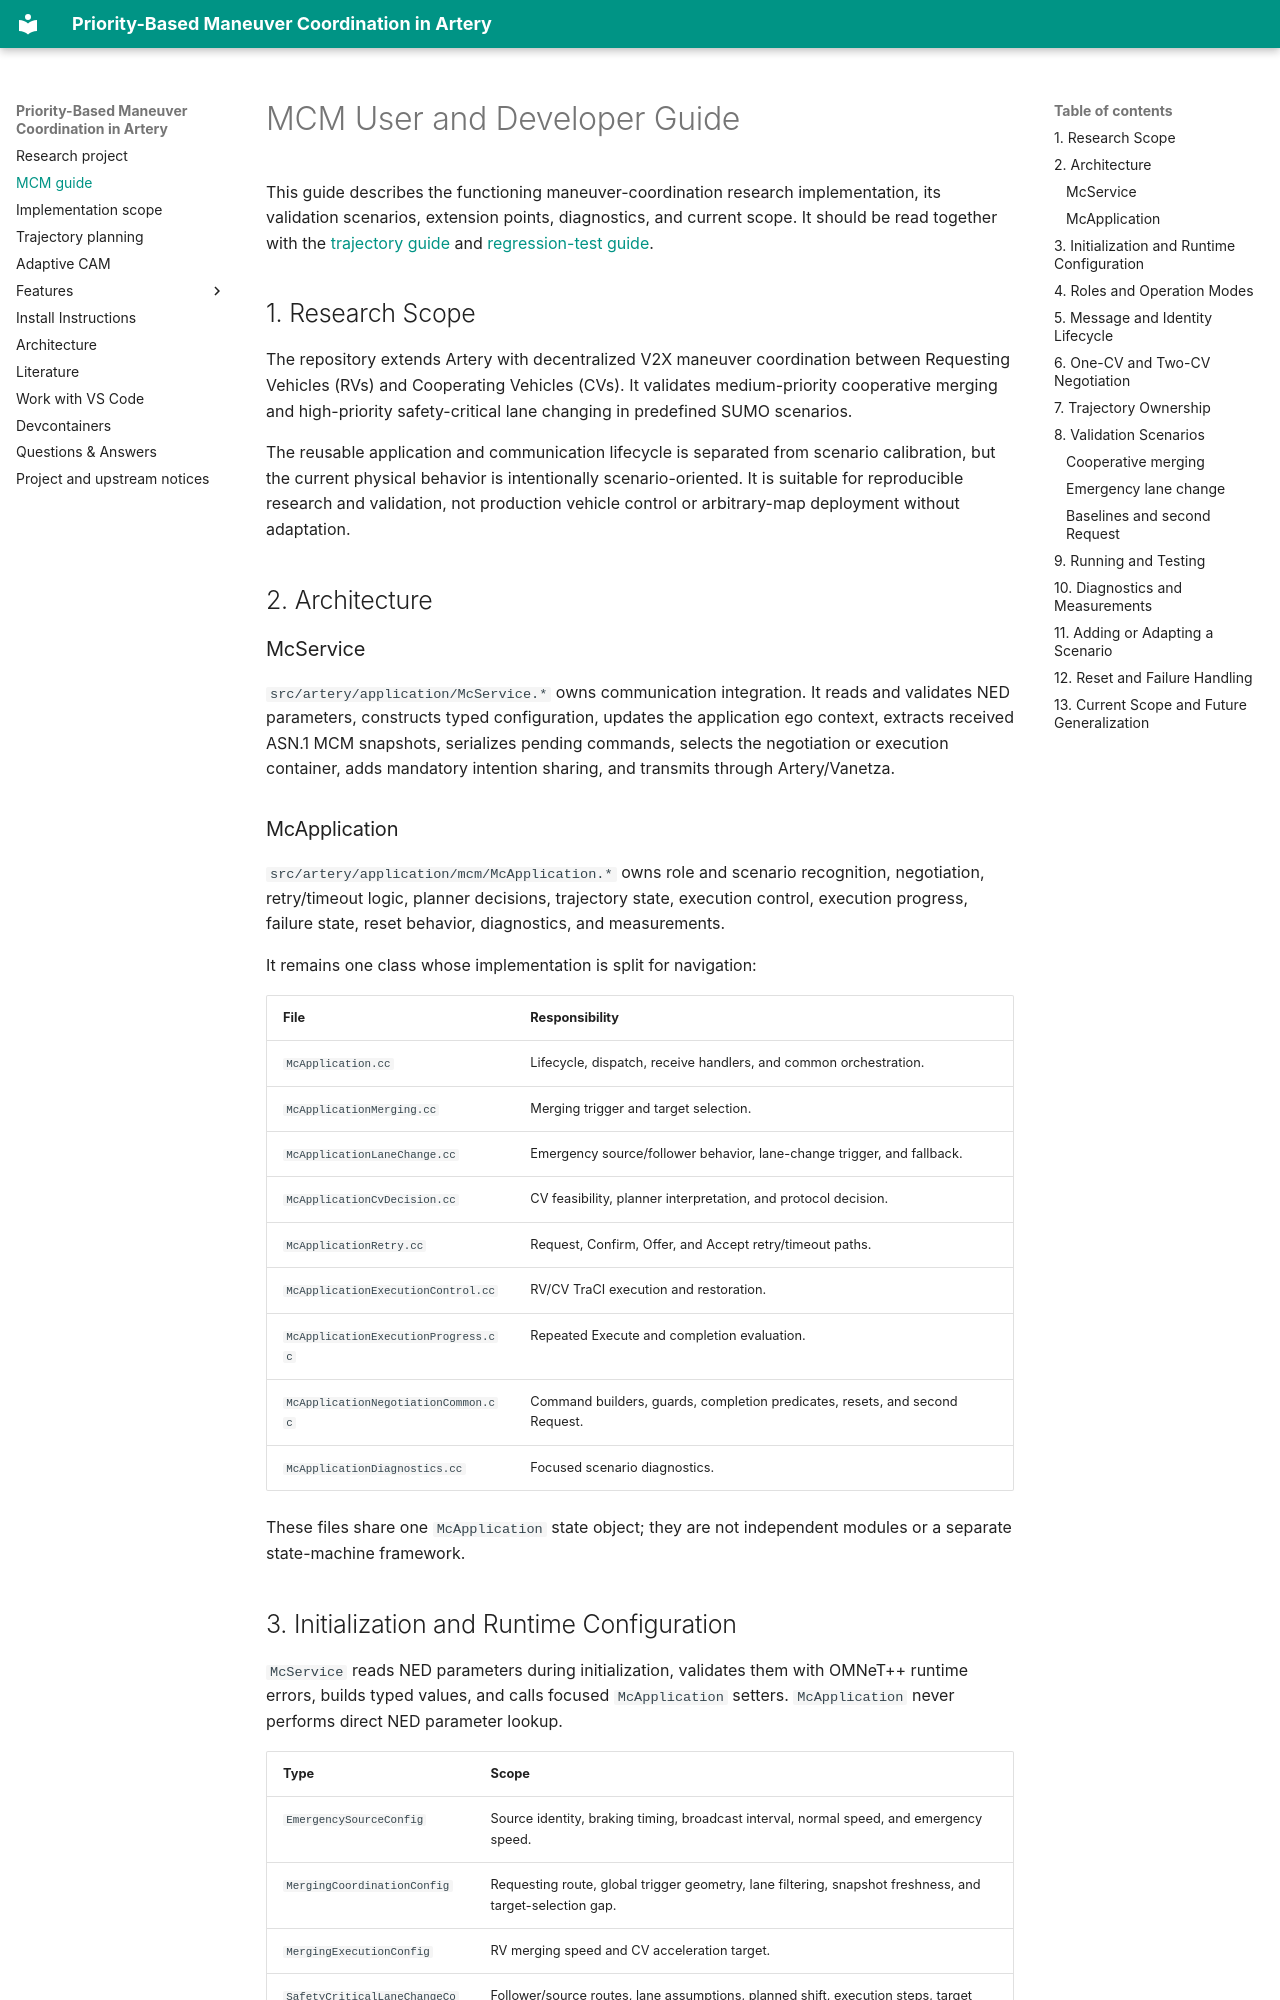

repository: maksimovskid/artery-maneuver-coordination · page: mcm_user_and_developer_guide/index.html · generator: mkdocs

# MCM User and Developer Guide

This guide describes the functioning maneuver-coordination research implementation, its validation scenarios, extension points, diagnostics, and current scope. It should be read together with the [trajectory guide](trajectory_planning_and_conflict_checking.md) and [regression-test guide](https://github.com/maksimovskid/artery-maneuver-coordination/blob/master/tests/mcm/README.md).

## 1. Research Scope

The repository extends Artery with decentralized V2X maneuver coordination between Requesting Vehicles (RVs) and Cooperating Vehicles (CVs). It validates medium-priority cooperative merging and high-priority safety-critical lane changing in predefined SUMO scenarios.

The reusable application and communication lifecycle is separated from scenario calibration, but the current physical behavior is intentionally scenario-oriented. It is suitable for reproducible research and validation, not production vehicle control or arbitrary-map deployment without adaptation.

## 2. Architecture

### McService

`src/artery/application/McService.*` owns communication integration. It reads and validates NED parameters, constructs typed configuration, updates the application ego context, extracts received ASN.1 MCM snapshots, serializes pending commands, selects the negotiation or execution container, adds mandatory intention sharing, and transmits through Artery/Vanetza.

### McApplication

`src/artery/application/mcm/McApplication.*` owns role and scenario recognition, negotiation, retry/timeout logic, planner decisions, trajectory state, execution control, execution progress, failure state, reset behavior, diagnostics, and measurements.

It remains one class whose implementation is split for navigation:

| File | Responsibility |
| --- | --- |
| `McApplication.cc` | Lifecycle, dispatch, receive handlers, and common orchestration. |
| `McApplicationMerging.cc` | Merging trigger and target selection. |
| `McApplicationLaneChange.cc` | Emergency source/follower behavior, lane-change trigger, and fallback. |
| `McApplicationCvDecision.cc` | CV feasibility, planner interpretation, and protocol decision. |
| `McApplicationRetry.cc` | Request, Confirm, Offer, and Accept retry/timeout paths. |
| `McApplicationExecutionControl.cc` | RV/CV TraCI execution and restoration. |
| `McApplicationExecutionProgress.cc` | Repeated Execute and completion evaluation. |
| `McApplicationNegotiationCommon.cc` | Command builders, guards, completion predicates, resets, and second Request. |
| `McApplicationDiagnostics.cc` | Focused scenario diagnostics. |

These files share one `McApplication` state object; they are not independent modules or a separate state-machine framework.
